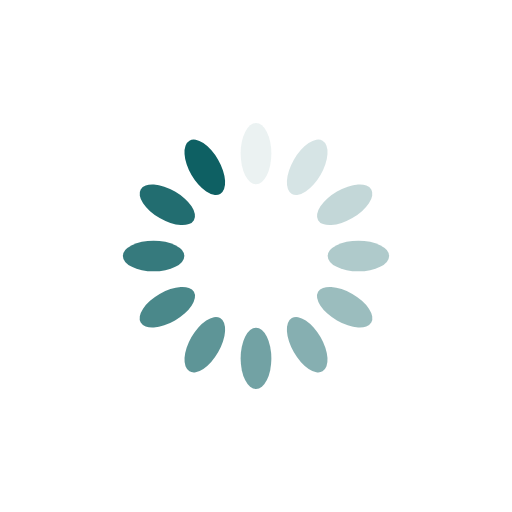
t = 0.00 s
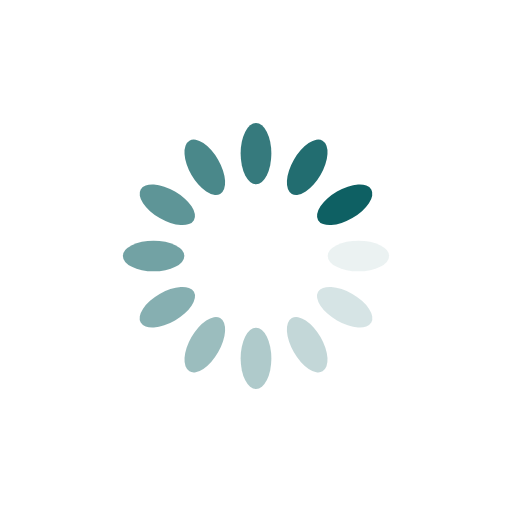
t = 0.25 s
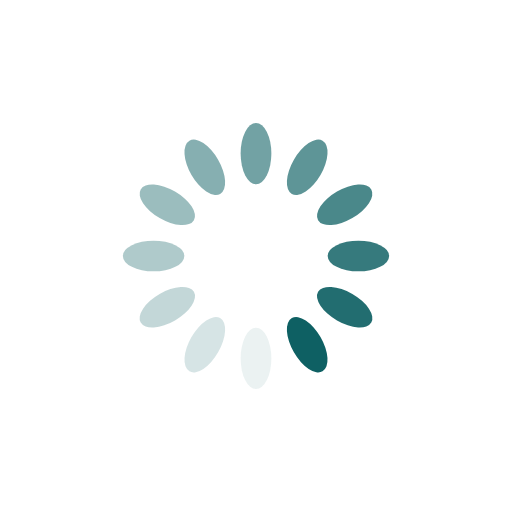
t = 0.50 s
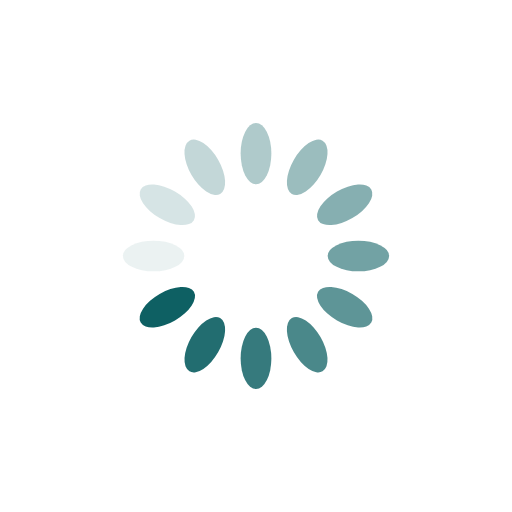
t = 0.75 s

The animated SVG that drew these frames (rendered in a browser with its animation timeline set to each time). Animation: 12 SMIL elements (animate=12); one cycle of 1.00 s, repeats indefinitely.

<svg xmlns="http://www.w3.org/2000/svg" xmlns:xlink="http://www.w3.org/1999/xlink" style="margin: auto; background: rgba(255, 255, 255, 0.047); display: block;" width="200px" height="200px" viewBox="0 0 100 100" preserveAspectRatio="xMidYMid">
<g transform="rotate(0 50 50)">
  <rect x="47" y="24" rx="3" ry="6" width="6" height="12" fill="#0e6063">
    <animate attributeName="opacity" values="1;0" keyTimes="0;1" dur="1s" begin="-0.9166666666666666s" repeatCount="indefinite"></animate>
  </rect>
</g><g transform="rotate(30 50 50)">
  <rect x="47" y="24" rx="3" ry="6" width="6" height="12" fill="#0e6063">
    <animate attributeName="opacity" values="1;0" keyTimes="0;1" dur="1s" begin="-0.8333333333333334s" repeatCount="indefinite"></animate>
  </rect>
</g><g transform="rotate(60 50 50)">
  <rect x="47" y="24" rx="3" ry="6" width="6" height="12" fill="#0e6063">
    <animate attributeName="opacity" values="1;0" keyTimes="0;1" dur="1s" begin="-0.75s" repeatCount="indefinite"></animate>
  </rect>
</g><g transform="rotate(90 50 50)">
  <rect x="47" y="24" rx="3" ry="6" width="6" height="12" fill="#0e6063">
    <animate attributeName="opacity" values="1;0" keyTimes="0;1" dur="1s" begin="-0.6666666666666666s" repeatCount="indefinite"></animate>
  </rect>
</g><g transform="rotate(120 50 50)">
  <rect x="47" y="24" rx="3" ry="6" width="6" height="12" fill="#0e6063">
    <animate attributeName="opacity" values="1;0" keyTimes="0;1" dur="1s" begin="-0.5833333333333334s" repeatCount="indefinite"></animate>
  </rect>
</g><g transform="rotate(150 50 50)">
  <rect x="47" y="24" rx="3" ry="6" width="6" height="12" fill="#0e6063">
    <animate attributeName="opacity" values="1;0" keyTimes="0;1" dur="1s" begin="-0.5s" repeatCount="indefinite"></animate>
  </rect>
</g><g transform="rotate(180 50 50)">
  <rect x="47" y="24" rx="3" ry="6" width="6" height="12" fill="#0e6063">
    <animate attributeName="opacity" values="1;0" keyTimes="0;1" dur="1s" begin="-0.4166666666666667s" repeatCount="indefinite"></animate>
  </rect>
</g><g transform="rotate(210 50 50)">
  <rect x="47" y="24" rx="3" ry="6" width="6" height="12" fill="#0e6063">
    <animate attributeName="opacity" values="1;0" keyTimes="0;1" dur="1s" begin="-0.3333333333333333s" repeatCount="indefinite"></animate>
  </rect>
</g><g transform="rotate(240 50 50)">
  <rect x="47" y="24" rx="3" ry="6" width="6" height="12" fill="#0e6063">
    <animate attributeName="opacity" values="1;0" keyTimes="0;1" dur="1s" begin="-0.25s" repeatCount="indefinite"></animate>
  </rect>
</g><g transform="rotate(270 50 50)">
  <rect x="47" y="24" rx="3" ry="6" width="6" height="12" fill="#0e6063">
    <animate attributeName="opacity" values="1;0" keyTimes="0;1" dur="1s" begin="-0.16666666666666666s" repeatCount="indefinite"></animate>
  </rect>
</g><g transform="rotate(300 50 50)">
  <rect x="47" y="24" rx="3" ry="6" width="6" height="12" fill="#0e6063">
    <animate attributeName="opacity" values="1;0" keyTimes="0;1" dur="1s" begin="-0.08333333333333333s" repeatCount="indefinite"></animate>
  </rect>
</g><g transform="rotate(330 50 50)">
  <rect x="47" y="24" rx="3" ry="6" width="6" height="12" fill="#0e6063">
    <animate attributeName="opacity" values="1;0" keyTimes="0;1" dur="1s" begin="0s" repeatCount="indefinite"></animate>
  </rect>
</g>
</svg>
